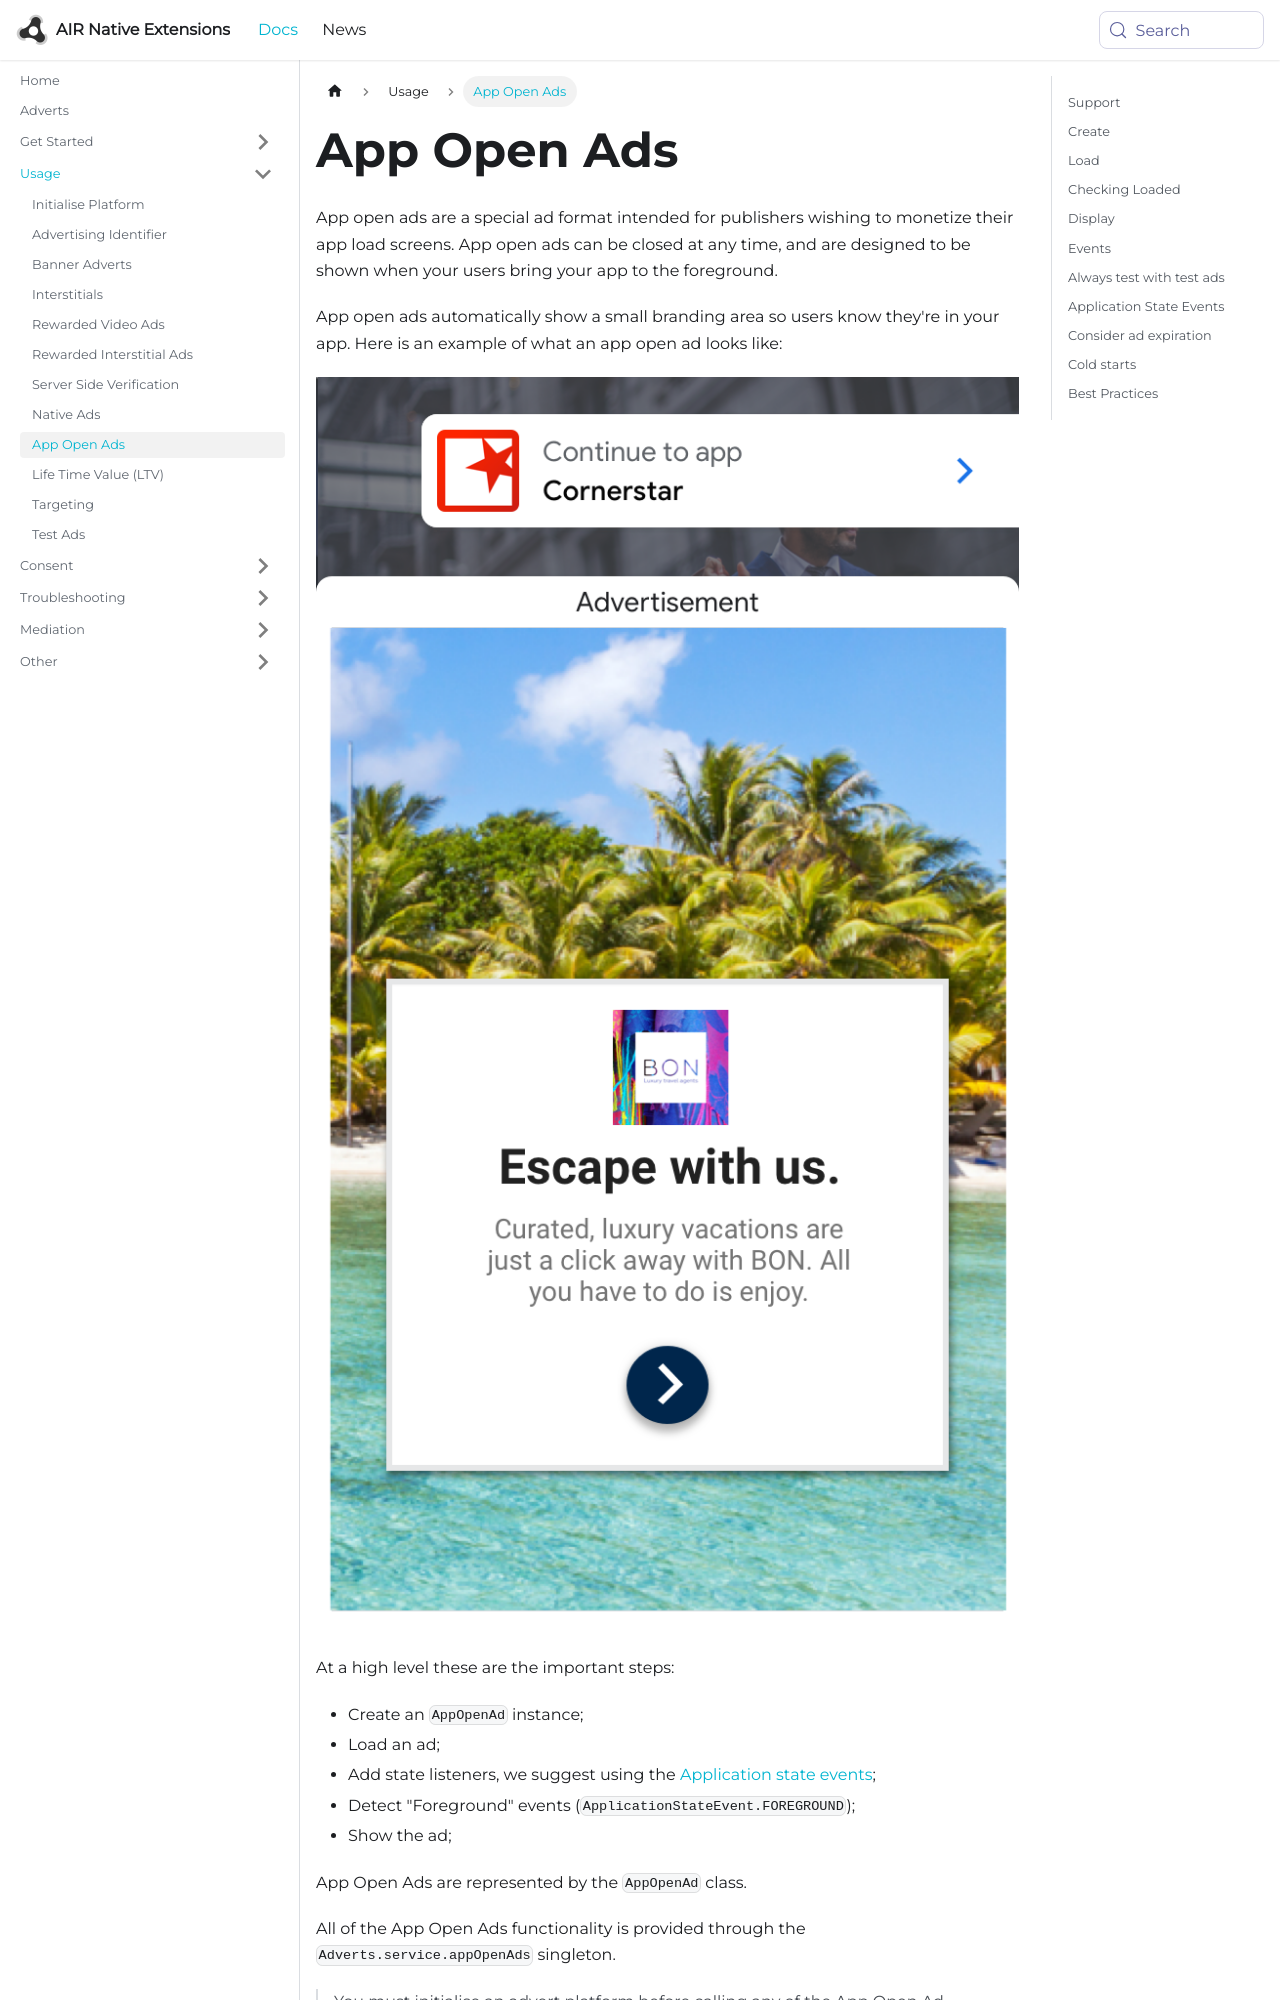

repository: airnativeextensions/nativeextensions-documentation · page: docs/adverts/app-open-ads/index.html · generator: docusaurus

---
title: App Open Ads
sidebar_label: App Open Ads
---

App open ads are a special ad format intended for publishers wishing to monetize their app load screens. App open ads can be closed at any time, and are designed to be shown when your users bring your app to the foreground.

App open ads automatically show a small branding area so users know they're in your app. Here is an example of what an app open ad looks like:

![](images/appopenads_example.png)


At a high level these are the important steps:

- Create an `AppOpenAd` instance;
- Load an ad;
- Add state listeners, we suggest using the [Application state events](https://docs.airnativeextensions.com/docs/application/application-state-events);
- Detect "Foreground" events (`ApplicationStateEvent.FOREGROUND`);
- Show the ad;


App Open Ads are represented by the `AppOpenAd` class. 

All of the App Open Ads functionality is provided through the `Adverts.service.appOpenAds` singleton.

>
> You must initialise an advert platform before calling any of the App Open Ad functionality. 
> See the [Initialise Platform](initialise-platform) section.
>



## Support

The App Open Ads have their own `isSupported` flag as App Open Ads may not be available on all platform and services.

To check if App Open Ads are supported:

```actionscript
if (Adverts.service.appOpenAds.isSupported)
{
	// App Open Ads are supported
}
```

This allows you to create a fallback scenario if App Open Ads aren't supported on the current platform and device. 


## Create

To create an App Open Ad call the `createAppOpenAd()` method:

```actionscript
var appOpenAd:AppOpenAd = Adverts.service.appOpenAds.createAppOpenAd();
```

This creates an instance of `AppOpenAd`.

You should set the ad unit id of the ad as part of your creation process, using the `setAdUnitId()` function:

```actionscript 
var appOpenAd:AppOpenAd = Adverts.service.appOpenAds.createAppOpenAd();
appOpenAd.setAdUnitId( ADUNITID );
```
